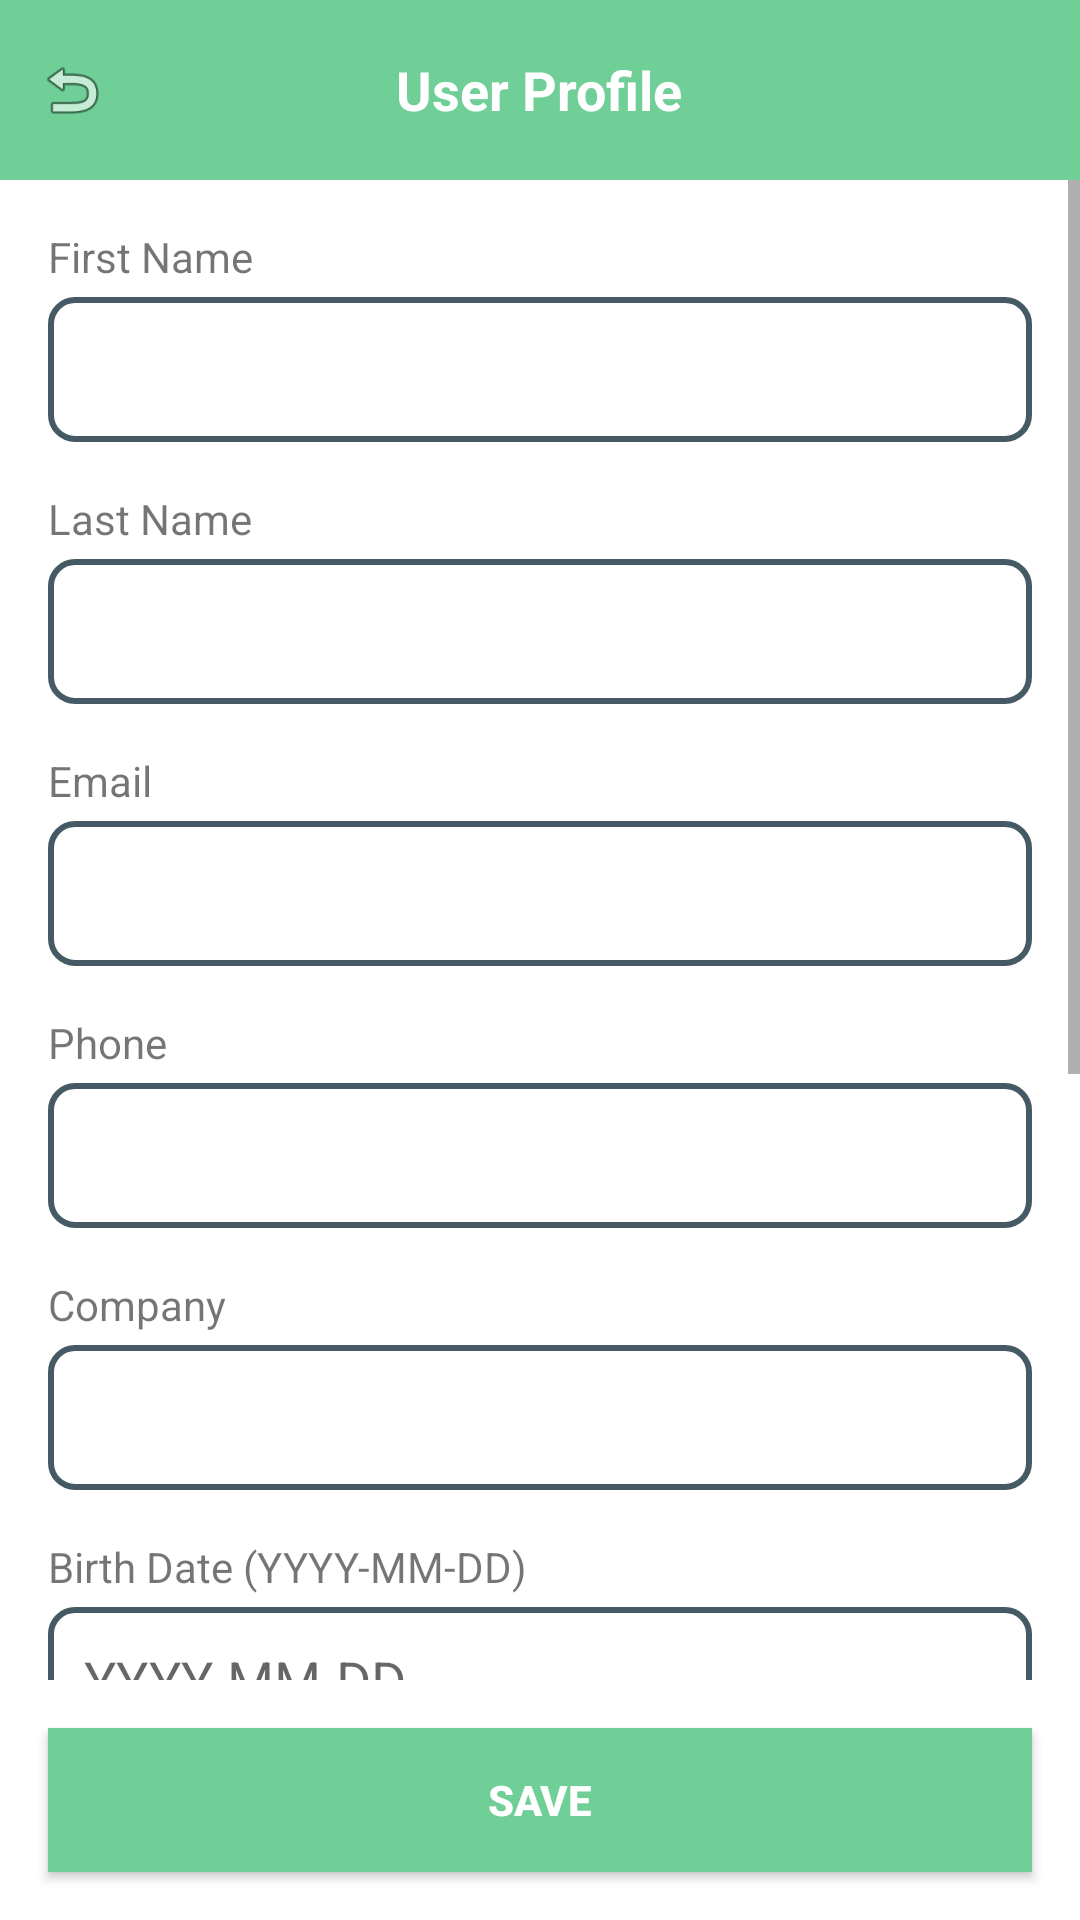

Android layout source for this screen:
<!-- AndroidManifest.xml: application theme Theme.Shopping.NoActionBar -->
<!-- res/layout/fragment_profile.xml -->
<?xml version="1.0" encoding="utf-8"?>
<LinearLayout xmlns:android="http://schemas.android.com/apk/res/android"
    android:layout_width="match_parent"
    android:layout_height="match_parent"
    android:background="#FFFFFF"
    android:orientation="vertical">

    <RelativeLayout
        android:layout_width="match_parent"
        android:layout_height="60dp"
        android:background="#6FCF97"
        android:padding="12dp">

        <ImageView
            android:id="@+id/backIcon"
            android:layout_width="24dp"
            android:layout_height="24dp"
            android:layout_alignParentStart="true"
            android:layout_centerVertical="true"
            android:src="@android:drawable/ic_menu_revert" />

        <TextView
            android:layout_width="wrap_content"
            android:layout_height="wrap_content"
            android:layout_centerInParent="true"
            android:text="User Profile"
            android:textColor="#FFFFFF"
            android:textSize="18sp"
            android:textStyle="bold" />
    </RelativeLayout>

    <ScrollView
        android:layout_width="match_parent"
        android:layout_height="0dp"
        android:layout_weight="1">

        <LinearLayout
            android:layout_width="match_parent"
            android:layout_height="wrap_content"
            android:orientation="vertical"
            android:padding="16dp">

            <TextView
                android:layout_width="wrap_content"
                android:layout_height="wrap_content"
                android:text="First Name"
                android:textSize="14sp" />

            <EditText
                android:id="@+id/firstNameInput"
                android:layout_width="match_parent"
                android:layout_height="wrap_content"
                android:layout_marginTop="4dp"
                android:layout_marginBottom="16dp"
                android:background="@drawable/rounded_border_bg"
                android:padding="12dp" />

            <TextView
                android:layout_width="wrap_content"
                android:layout_height="wrap_content"
                android:text="Last Name"
                android:textSize="14sp" />

            <EditText
                android:id="@+id/lastNameInput"
                android:layout_width="match_parent"
                android:layout_height="wrap_content"
                android:layout_marginTop="4dp"
                android:layout_marginBottom="16dp"
                android:background="@drawable/rounded_border_bg"
                android:padding="12dp" />

            <TextView
                android:layout_width="wrap_content"
                android:layout_height="wrap_content"
                android:text="Email"
                android:textSize="14sp" />

            <EditText
                android:id="@+id/emailInput"
                android:layout_width="match_parent"
                android:layout_height="wrap_content"
                android:layout_marginTop="4dp"
                android:layout_marginBottom="16dp"
                android:background="@drawable/rounded_border_bg"
                android:inputType="textEmailAddress"
                android:padding="12dp" />

            <TextView
                android:layout_width="wrap_content"
                android:layout_height="wrap_content"
                android:text="Phone"
                android:textSize="14sp" />

            <EditText
                android:id="@+id/phoneInput"
                android:layout_width="match_parent"
                android:layout_height="wrap_content"
                android:layout_marginTop="4dp"
                android:layout_marginBottom="16dp"
                android:background="@drawable/rounded_border_bg"
                android:inputType="phone"
                android:padding="12dp" />

            <TextView
                android:layout_width="wrap_content"
                android:layout_height="wrap_content"
                android:text="Company"
                android:textSize="14sp" />

            <EditText
                android:id="@+id/companyInput"
                android:layout_width="match_parent"
                android:layout_height="wrap_content"
                android:layout_marginTop="4dp"
                android:layout_marginBottom="16dp"
                android:background="@drawable/rounded_border_bg"
                android:padding="12dp" />

            <TextView
                android:layout_width="wrap_content"
                android:layout_height="wrap_content"
                android:text="Birth Date (YYYY-MM-DD)"
                android:textSize="14sp" />

            <EditText
                android:id="@+id/birthDateInput"
                android:layout_width="match_parent"
                android:layout_height="wrap_content"
                android:layout_marginTop="4dp"
                android:layout_marginBottom="16dp"
                android:background="@drawable/rounded_border_bg"
                android:hint="YYYY-MM-DD"
                android:padding="12dp" />

            <TextView
                android:layout_width="wrap_content"
                android:layout_height="wrap_content"
                android:text="Gender"
                android:textSize="14sp" />

            <Spinner
                android:id="@+id/genderSpinner"
                android:layout_width="match_parent"
                android:layout_height="wrap_content"
                android:layout_marginTop="4dp"
                android:layout_marginBottom="16dp"
                android:background="@drawable/rounded_border_bg"
                android:padding="12dp" />

            <TextView
                android:layout_width="wrap_content"
                android:layout_height="wrap_content"
                android:layout_marginTop="16dp"
                android:text="Custom Attributes"
                android:textSize="16sp"
                android:textStyle="bold" />

            <TextView
                android:layout_width="wrap_content"
                android:layout_height="wrap_content"
                android:layout_marginTop="8dp"
                android:text="Custom Key"
                android:textSize="14sp" />

            <EditText
                android:id="@+id/customKeyInput"
                android:layout_width="match_parent"
                android:layout_height="wrap_content"
                android:layout_marginTop="4dp"
                android:layout_marginBottom="16dp"
                android:background="@drawable/rounded_border_bg"
                android:hint="e.g. favorite_color"
                android:padding="12dp" />

            <TextView
                android:layout_width="wrap_content"
                android:layout_height="wrap_content"
                android:text="Custom Value"
                android:textSize="14sp" />

            <EditText
                android:id="@+id/customValueInput"
                android:layout_width="match_parent"
                android:layout_height="wrap_content"
                android:layout_marginTop="4dp"
                android:layout_marginBottom="16dp"
                android:background="@drawable/rounded_border_bg"
                android:hint="e.g. blue"
                android:padding="12dp" />
        </LinearLayout>
    </ScrollView>

    <Button
        android:id="@+id/saveButton"
        android:layout_width="match_parent"
        android:layout_height="wrap_content"
        android:layout_margin="16dp"
        android:background="#6FCF97"
        android:text="SAVE"
        android:textColor="#FFFFFF"
        android:textStyle="bold" />
</LinearLayout>
<!-- resources referenced by this layout -->
<resources>
  <!-- drawable rounded_border_bg (drawable) -->
  <?xml version="1.0" encoding="utf-8"?>
  <shape xmlns:android="http://schemas.android.com/apk/res/android">
      <solid android:color="#FFFFFF" /> 
      <corners android:radius="8dp" /> 
      <stroke
          android:width="2dp"
          android:color="@color/purple_700" />
  </shape>
  <style name="Theme.Shopping.NoActionBar">
          <item name="windowActionBar">true</item>
          <item name="windowNoTitle">true</item>
      </style>
  <color name="purple_700">#FF455A64</color>
</resources>
